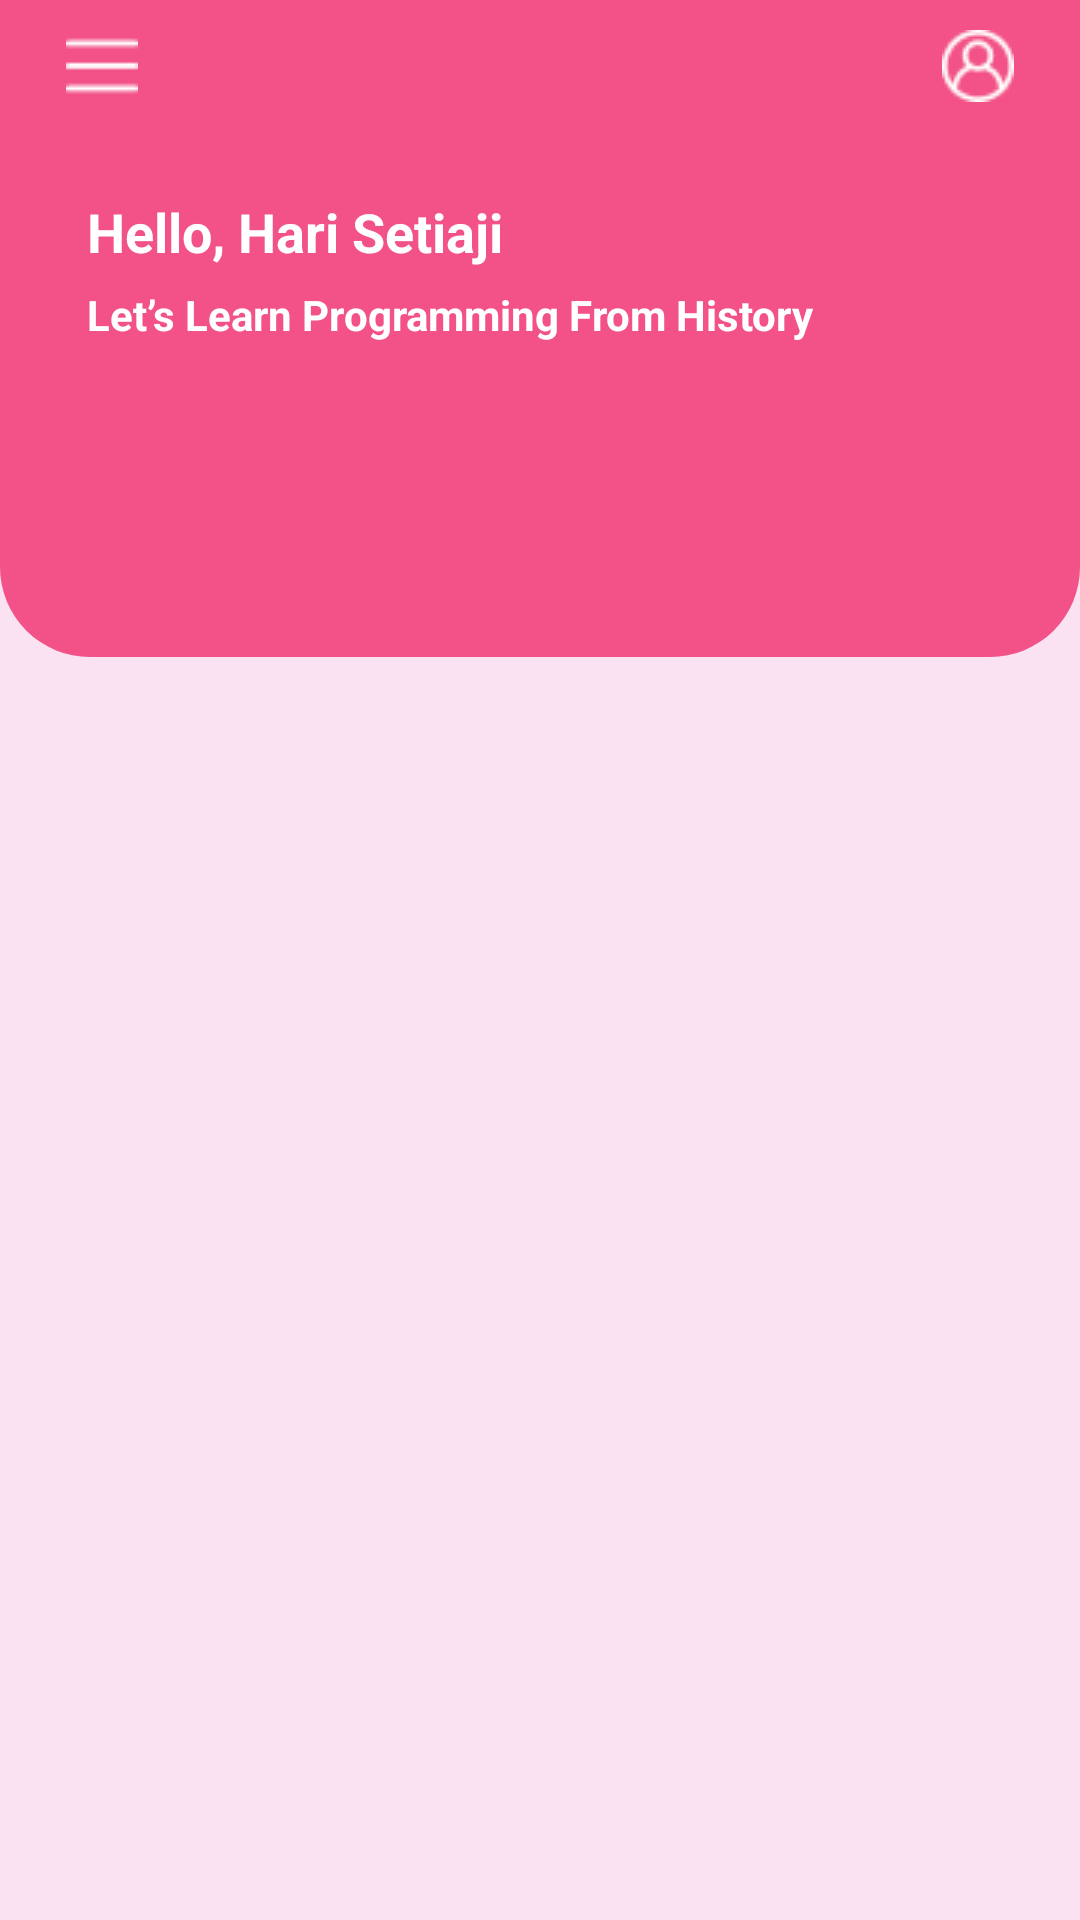

This screen was rendered from an Android layout file. Write that file and the resources it references.
<!-- AndroidManifest.xml: application theme Theme.LanguageAndFrameworkApps -->
<!-- res/layout/activity_main.xml -->
<?xml version="1.0" encoding="utf-8"?>
<androidx.constraintlayout.widget.ConstraintLayout xmlns:android="http://schemas.android.com/apk/res/android"
    xmlns:app="http://schemas.android.com/apk/res-auto"
    xmlns:tools="http://schemas.android.com/tools"
    android:layout_width="match_parent"
    android:layout_height="match_parent"
    android:background="@color/pink"
    tools:context=".MainActivity">

    <View
        android:id="@+id/vw_header"
        android:layout_width="match_parent"
        android:layout_height="219dp"
        android:background="@drawable/shape_header_main_view"
        app:layout_constraintEnd_toEndOf="parent"
        app:layout_constraintStart_toStartOf="parent"
        app:layout_constraintTop_toTopOf="parent" />

    <ImageView
        android:id="@+id/iv_menus"
        android:layout_width="24dp"
        android:layout_height="24dp"
        android:layout_marginStart="22dp"
        android:layout_marginTop="10dp"
        android:src="@drawable/icon_menu"
        android:contentDescription="@string/app_name"
        app:layout_constraintStart_toStartOf="parent"
        app:layout_constraintTop_toTopOf="parent" />

    <ImageView
        android:id="@+id/iv_profile"
        android:layout_width="24dp"
        android:layout_height="24dp"
        android:layout_marginTop="10dp"
        android:layout_marginEnd="22dp"
        android:src="@drawable/icon_user"
        android:contentDescription="@string/app_name"
        app:layout_constraintEnd_toEndOf="parent"
        app:layout_constraintTop_toTopOf="parent" />

    <TextView
        android:id="@+id/tv_say_hello"
        android:layout_width="wrap_content"
        android:layout_height="wrap_content"
        style="@style/textPrimary18"
        android:text="@string/hello_hari_setiaji"
        android:layout_marginTop="31dp"
        android:layout_marginStart="29dp"
        app:layout_constraintTop_toBottomOf="@id/iv_menus"
        app:layout_constraintStart_toStartOf="parent" />

    <TextView
        android:id="@+id/tv_label_explain"
        android:layout_width="wrap_content"
        android:layout_height="wrap_content"
        style="@style/textPrimary14"
        android:text="@string/lets_learn_programming"
        android:layout_marginTop="6dp"
        android:layout_marginStart="29dp"
        app:layout_constraintTop_toBottomOf="@id/tv_say_hello"
        app:layout_constraintStart_toStartOf="parent" />

    <LinearLayout
        android:id="@+id/container_content"
        android:layout_width="match_parent"
        android:layout_height="550dp"
        android:orientation="vertical"
        android:background="@drawable/shape_content_container_main_view"
        android:layout_marginStart="29dp"
        android:layout_marginTop="26dp"
        android:layout_marginEnd="29dp"
        app:layout_constraintTop_toBottomOf="@+id/tv_label_explain">

        <com.google.android.material.tabs.TabLayout
            android:id="@+id/tab_layout"
            android:layout_width="match_parent"
            android:layout_height="wrap_content"
            style="@style/tab"
            app:tabSelectedTextColor="@color/pink_dark"
            app:tabIndicatorColor="@color/pink_dark"
            android:layout_marginTop="14dp" />

        <androidx.viewpager2.widget.ViewPager2
            android:id="@+id/view_pager"
            android:layout_width="match_parent"
            android:layout_height="match_parent" />

    </LinearLayout>


</androidx.constraintlayout.widget.ConstraintLayout>
<!-- resources referenced by this layout -->
<resources>
  <color name="pink">#FAE2F3</color>
  <color name="pink_dark">#F25287</color>
  <!-- drawable icon_menu: png bitmap (drawable, 201 bytes) -->
  <!-- drawable icon_user: png bitmap (drawable, 896 bytes) -->
  <!-- drawable shape_header_main_view (drawable) -->
  <?xml version="1.0" encoding="utf-8"?>
  <shape xmlns:android="http://schemas.android.com/apk/res/android"
      android:shape="rectangle">
  
      <solid android:color="@color/pink_dark" />
      <corners
          android:bottomLeftRadius="30dp"
          android:bottomRightRadius="30dp" />
  
  </shape>
  <string name="app_name">LanguageAndFrameworkApps</string>
  <string name="hello_hari_setiaji">Hello, Hari Setiaji</string>
  <string name="lets_learn_programming">Let’s Learn Programming From History</string>
  <style name="tab" parent="Widget.Design.TabLayout">
          <item name="tabTextAppearance">@style/tabLayoutStyle</item>
      </style>
  <style name="textPrimary14">
          <item name="android:textColor">@color/white</item>
          <item name="android:textSize">14sp</item>
          <item name="android:textStyle">bold</item>
          <item name="fontFamily">@font/roboto_bold</item>
      </style>
  <style name="textPrimary18">
          <item name="android:textColor">@color/white</item>
          <item name="android:textSize">18sp</item>
          <item name="android:textStyle">bold</item>
          <item name="fontFamily">@font/roboto_bold</item>
      </style>
  <style name="Theme.LanguageAndFrameworkApps" parent="Theme.MaterialComponents.DayNight.NoActionBar">
          
          <item name="colorPrimary">@color/pink_dark</item>
          <item name="colorPrimaryVariant">@color/pink_dark</item>
          <item name="colorOnPrimary">@color/white</item>
          
          <item name="colorSecondary">@color/pink</item>
          <item name="colorSecondaryVariant">@color/teal_700</item>
          <item name="colorOnSecondary">@color/black</item>
          
          <item name="android:statusBarColor" tools:targetApi="l">?attr/colorPrimaryVariant</item>
          
      </style>
  <style name="tabLayoutStyle" parent="TextAppearance.Design.Tab">
          <item name="fontFamily">@font/roboto_bold</item>
          <item name="android:textSize">16sp</item>
          <item name="android:textColor">@color/grey_dark</item>
          <item name="textAllCaps">false</item>
          <item name="android:textAllCaps">false</item>
      </style>
  <color name="white">#FFFFFFFF</color>
  <color name="teal_700">#FF018786</color>
  <color name="black">#FF000000</color>
  <color name="grey_dark">#989898</color>
</resources>
